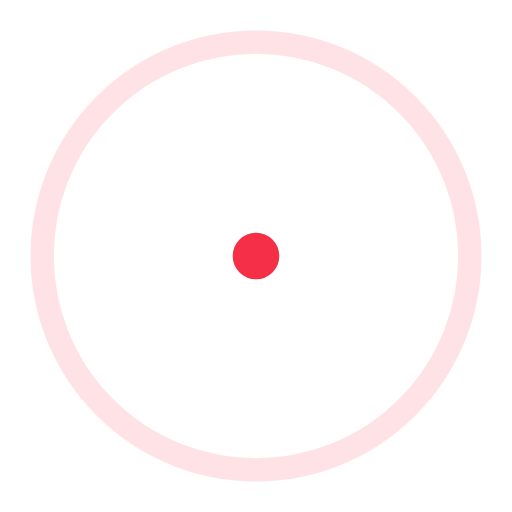
t = 0.00 s
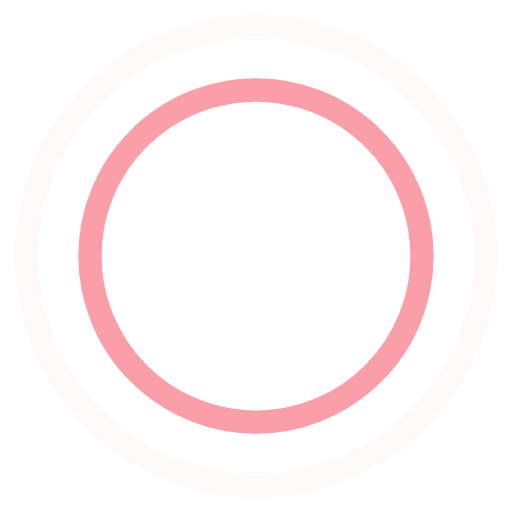
t = 0.45 s
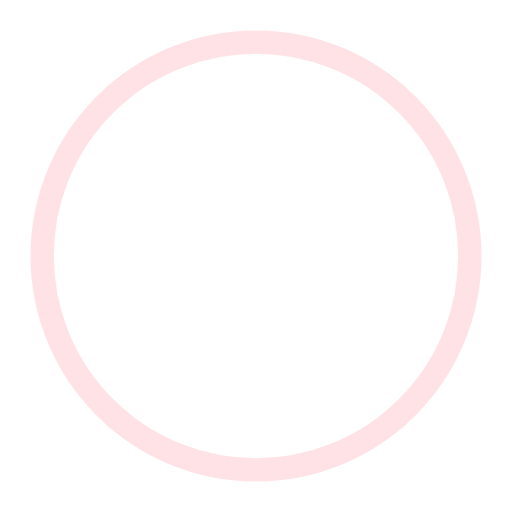
t = 0.90 s
t = 1.35 s: frame unchanged from t = 0.45 s, image omitted

The animated SVG that drew these frames (rendered in a browser with its animation timeline set to each time). Animation: 4 SMIL elements (animate=4); one cycle of 1.80 s, repeats indefinitely.

<!-- By Sam Herbert (@sherb), for everyone. More @ http://goo.gl/7AJzbL -->
<svg width="44" height="44" viewBox="0 0 44 44" xmlns="http://www.w3.org/2000/svg" stroke="#fff">
    <g fill="none" fill-rule="evenodd" stroke-width="2">
        <circle cx="22" cy="22" r="1" stroke="#f42f47">
            <animate attributeName="r"
                begin="0s" dur="1.8s"
                values="1; 20"
                calcMode="spline"
                keyTimes="0; 1"
                keySplines="0.165, 0.84, 0.44, 1"
                repeatCount="indefinite" />
            <animate attributeName="stroke-opacity"
                begin="0s" dur="1.8s"
                values="1; 0"
                calcMode="spline"
                keyTimes="0; 1"
                keySplines="0.3, 0.61, 0.355, 1"
                repeatCount="indefinite" />
        </circle>
        <circle cx="22" cy="22" r="1" stroke="#f42f47">
            <animate attributeName="r"
                begin="-0.9s" dur="1.8s"
                values="1; 20"
                calcMode="spline"
                keyTimes="0; 1"
                keySplines="0.165, 0.84, 0.44, 1"
                repeatCount="indefinite" />
            <animate attributeName="stroke-opacity"
                begin="-0.9s" dur="1.8s"
                values="1; 0"
                calcMode="spline"
                keyTimes="0; 1"
                keySplines="0.3, 0.61, 0.355, 1"
                repeatCount="indefinite" />
        </circle>
    </g>
</svg>
